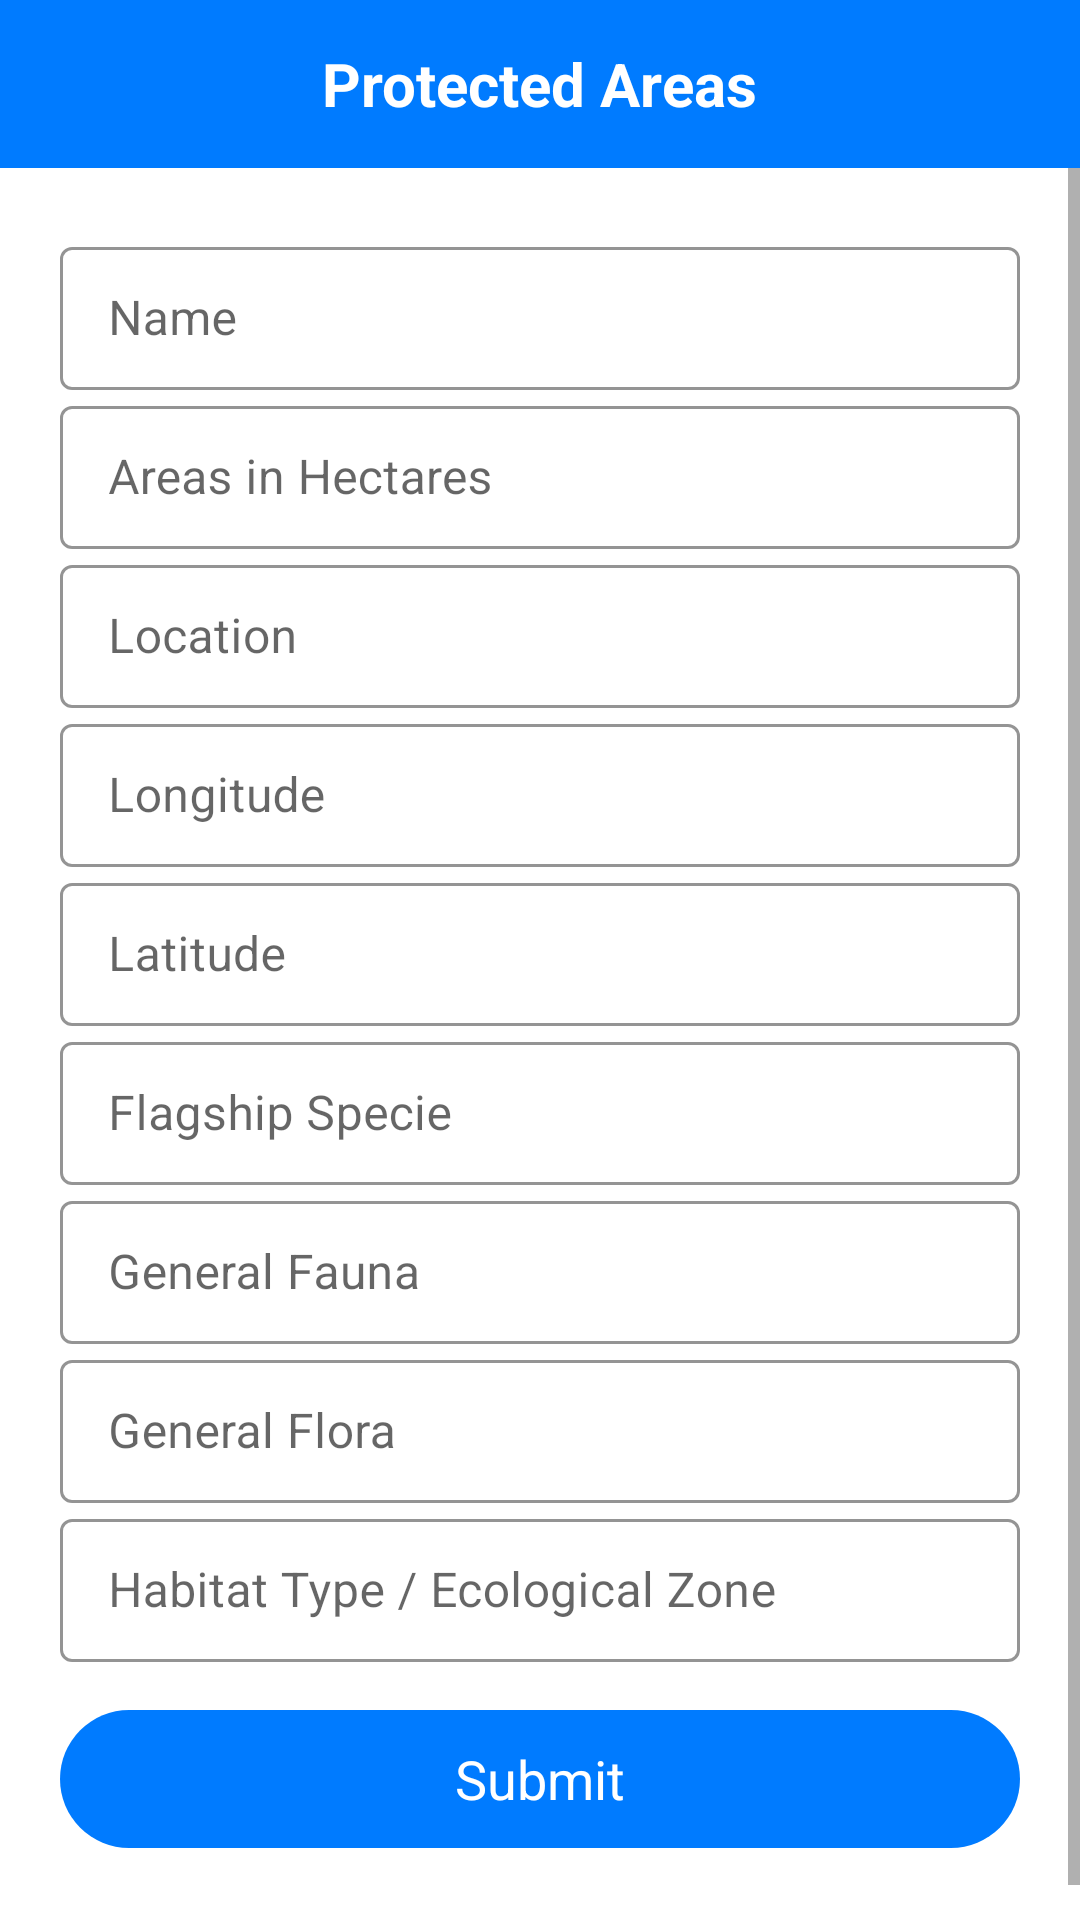

Android layout source for this screen:
<!-- AndroidManifest.xml: activity theme Theme.MaterialComponents.DayNight.NoActionBar -->
<!-- res/layout/activity_protected_areas_info.xml -->
<?xml version="1.0" encoding="utf-8"?>
<LinearLayout xmlns:android="http://schemas.android.com/apk/res/android"
    xmlns:app="http://schemas.android.com/apk/res-auto"
    xmlns:tools="http://schemas.android.com/tools"
    android:layout_width="match_parent"
    android:layout_height="match_parent"
    android:orientation="vertical"
    tools:context=".ProtectedAreas.ProtectedAreasInfoActivity">

    <RelativeLayout
        android:id="@+id/action_bar"
        android:layout_width="match_parent"
        android:layout_height="?attr/actionBarSize"
        android:background="@color/colorBackBlue">

        <ImageButton
            android:id="@+id/iv_ProtectedAreasInfo_back"
            android:layout_width="wrap_content"
            android:layout_height="wrap_content"
            android:layout_centerVertical="true"
            android:layout_marginLeft="8dp"
            android:layout_marginTop="8dp"
            android:background="@drawable/ico_back" />

        <TextView
            android:layout_width="wrap_content"
            android:layout_height="wrap_content"
            android:layout_centerInParent="true"
            android:layout_centerHorizontal="true"
            android:layout_marginTop="5dp"
            android:text="Protected Areas"
            android:textColor="@color/colorWhite"
            android:textSize="20dp"
            android:textStyle="bold" />

    </RelativeLayout>


    <ScrollView
        android:layout_width="match_parent"
        android:layout_height="match_parent">

        <LinearLayout
            android:layout_width="match_parent"
            android:layout_height="wrap_content"
            android:layout_centerInParent="true"
            android:layout_marginLeft="20dp"
            android:layout_marginTop="21dp"
            android:layout_marginRight="20dp"
            android:orientation="vertical">

            <com.google.android.material.textfield.TextInputLayout
                style="@style/EditTextOutline"
                android:layout_width="match_parent"
                android:layout_height="wrap_content"
                app:boxStrokeColor="@color/colorBlack"
                app:hintTextColor="@color/colorBlack">

                <com.google.android.material.textfield.TextInputEditText
                    android:layout_width="match_parent"
                    android:layout_height="match_parent"
                    android:hint="Name"
                    android:inputType="text" />

            </com.google.android.material.textfield.TextInputLayout>


            <com.google.android.material.textfield.TextInputLayout
                style="@style/EditTextOutline"
                android:layout_width="match_parent"
                android:layout_height="wrap_content"
                app:boxStrokeColor="@color/colorBlack"
                app:hintTextColor="@color/colorBlack">

                <com.google.android.material.textfield.TextInputEditText
                    android:layout_width="match_parent"
                    android:layout_height="match_parent"
                    android:hint="Areas in Hectares"
                    android:inputType="text" />

            </com.google.android.material.textfield.TextInputLayout>


            <com.google.android.material.textfield.TextInputLayout
                style="@style/EditTextOutline"
                android:layout_width="match_parent"
                android:layout_height="wrap_content"
                app:boxStrokeColor="@color/colorBlack"
                app:hintTextColor="@color/colorBlack">

                <com.google.android.material.textfield.TextInputEditText
                    android:layout_width="match_parent"
                    android:layout_height="match_parent"
                    android:hint="Location"
                    android:inputType="text" />

            </com.google.android.material.textfield.TextInputLayout>


            <com.google.android.material.textfield.TextInputLayout
                style="@style/EditTextOutline"
                android:layout_width="match_parent"
                android:layout_height="wrap_content"
                app:boxStrokeColor="@color/colorBlack"
                app:hintTextColor="@color/colorBlack">

                <com.google.android.material.textfield.TextInputEditText
                    android:layout_width="match_parent"
                    android:layout_height="match_parent"
                    android:hint="Longitude"
                    android:inputType="text" />

            </com.google.android.material.textfield.TextInputLayout>


            <com.google.android.material.textfield.TextInputLayout
                style="@style/EditTextOutline"
                android:layout_width="match_parent"
                android:layout_height="wrap_content"
                app:boxStrokeColor="@color/colorBlack"
                app:hintTextColor="@color/colorBlack">

                <com.google.android.material.textfield.TextInputEditText
                    android:layout_width="match_parent"
                    android:layout_height="match_parent"
                    android:hint="Latitude"
                    android:inputType="text" />

            </com.google.android.material.textfield.TextInputLayout>


            <com.google.android.material.textfield.TextInputLayout
                style="@style/EditTextOutline"
                android:layout_width="match_parent"
                android:layout_height="wrap_content"
                app:boxStrokeColor="@color/colorBlack"
                app:hintTextColor="@color/colorBlack">

                <com.google.android.material.textfield.TextInputEditText
                    android:layout_width="match_parent"
                    android:layout_height="match_parent"
                    android:hint="Flagship Specie"
                    android:inputType="text" />

            </com.google.android.material.textfield.TextInputLayout>


            <com.google.android.material.textfield.TextInputLayout
                style="@style/EditTextOutline"
                android:layout_width="match_parent"
                android:layout_height="wrap_content"
                app:boxStrokeColor="@color/colorBlack"
                app:hintTextColor="@color/colorBlack">

                <com.google.android.material.textfield.TextInputEditText
                    android:layout_width="match_parent"
                    android:layout_height="match_parent"
                    android:hint="General Fauna"
                    android:inputType="text" />

            </com.google.android.material.textfield.TextInputLayout>


            <com.google.android.material.textfield.TextInputLayout
                style="@style/EditTextOutline"
                android:layout_width="match_parent"
                android:layout_height="wrap_content"
                app:boxStrokeColor="@color/colorBlack"
                app:hintTextColor="@color/colorBlack">

                <com.google.android.material.textfield.TextInputEditText
                    android:layout_width="match_parent"
                    android:layout_height="match_parent"
                    android:hint="General Flora"
                    android:inputType="text" />

            </com.google.android.material.textfield.TextInputLayout>


            <com.google.android.material.textfield.TextInputLayout
                style="@style/EditTextOutline"
                android:layout_width="match_parent"
                android:layout_height="wrap_content"
                app:boxStrokeColor="@color/colorBlack"
                app:hintTextColor="@color/colorBlack">

                <com.google.android.material.textfield.TextInputEditText
                    android:layout_width="match_parent"
                    android:layout_height="match_parent"
                    android:hint="Habitat Type / Ecological Zone"
                    android:inputType="text" />

            </com.google.android.material.textfield.TextInputLayout>


            <LinearLayout
                android:id="@+id/bt_vdc_submit"
                android:layout_width="match_parent"
                android:layout_height="46dp"
                android:layout_gravity="center"
                android:layout_marginTop="16dp"
                android:layout_marginBottom="36dp"
                android:background="@drawable/blue_ripple_effect"
                android:gravity="center">

                <TextView
                    android:layout_width="wrap_content"
                    android:layout_height="wrap_content"
                    android:text="Submit"
                    android:textColor="@color/colorWhite"
                    android:textSize="18dp" />

            </LinearLayout>


        </LinearLayout>

    </ScrollView>

</LinearLayout>
<!-- resources referenced by this layout -->
<resources>
  <color name="colorBackBlue">#007bff</color>
  <color name="colorBlack">#000000</color>
  <color name="colorWhite">#FFFFFF</color>
  <!-- drawable blue_ripple_effect (drawable-v24) -->
  <?xml version="1.0" encoding="utf-8"?>
  <ripple xmlns:android="http://schemas.android.com/apk/res/android"
      xmlns:tools="http://schemas.android.com/tools"
      android:color="@color/colorWhite"
      tools:targetApi="lollipop">
      <item android:id="@android:id/mask">
          <shape android:shape="rectangle">
              <solid android:color="@color/colorWhite" />
              <corners android:radius="8dp" />
          </shape>
      </item>
  
      <item android:id="@android:id/background">
          <shape android:shape="rectangle">
              <gradient
                  android:angle="90"
                  android:endColor="@color/colorBackBlue"
                  android:startColor="@color/colorBackBlue"
                  android:type="sweep" />
              <corners android:radius="50dp" />
          </shape>
      </item>
  </ripple>
  <style name="EditTextOutline" parent="Widget.MaterialComponents.TextInputLayout.OutlinedBox.Dense">
          <item name="colorAccent">#fff</item>
      </style>
</resources>
